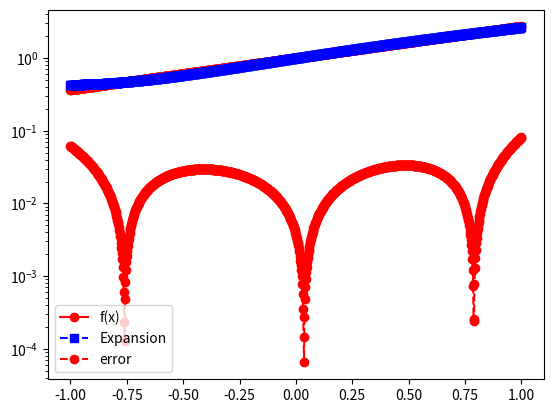

Write Python code to recreate this figure.
import matplotlib.pyplot as plt
import numpy as np
import math
from scipy.integrate import quad

def driver():
    # function you want to approximate
    f = lambda x: math.exp(x)
    # Interval of interest
    a = -1
    b = 1
    # weight function
    w = lambda x: 1.
    # order of approximation
    n = 2
    # Number of points you want to sample in [a,b]
    N = 1000
    xeval = np.linspace(a, b, N + 1)
    pval = np.zeros(N + 1)
    for kk in range(N + 1):
        pval[kk] = eval_legendre_expansion(f, a, b, w, n, xeval[kk])
    ''' create vector with exact values'''
    fex = np.zeros(N + 1)
    for kk in range(N + 1):
        fex[kk] = f(xeval[kk])
    plt.figure()
    plt.plot(xeval, fex, 'ro-', label='f(x)')
    plt.plot(xeval, pval, 'bs--', label='Expansion')
    plt.legend()
    plt.show()
    err = abs(pval - fex)
    plt.semilogy(xeval, err, 'ro--', label='error')
    plt.legend()
    plt.show()

def eval_legendre(n, x):
    # Initialize a vector to store Legendre polynomials up to order n
    p = np.zeros(n + 1)
    p[0] = 1  # ϕ0(x) = 1
    if n > 0:
        p[1] = x  # ϕ1(x) = x
    # Use the recursion formula for higher orders
    for k in range(1, n):
        p[k + 1] = ((2 * k + 1) * x * p[k] - k * p[k - 1]) / (k + 1)
    return p

def eval_legendre_expansion(f, a, b, w, n, x):
    # Generate Legendre polynomials at x using eval_legendre
    p = eval_legendre(n, x)
    
    # Initialize the sum to 0
    pval = 0.0
    
    for j in range(n + 1):
        # Define phi_j(x) as a lambda function for the current Legendre polynomial
        phi_j = lambda x: eval_legendre(j, x)[j]
        
        # Define phi_j^2(x) * w(x)
        phi_j_sq = lambda x: phi_j(x)**2 * w(x)
        
        # Calculate the normalization factor using quad
        norm_fac, err = quad(phi_j_sq, a, b)
        
        # Define the integrand for the coefficient a_j
        func_j = lambda x: phi_j(x) * f(x) * w(x) / norm_fac
        
        # Calculate the coefficient a_j using quad
        aj, err = quad(func_j, a, b)
        
        # Accumulate the value of the expansion at x
        pval += aj * p[j]
    
    return pval

if __name__ == '__main__':
    # run the drivers only if this is called from the command line
    driver()
